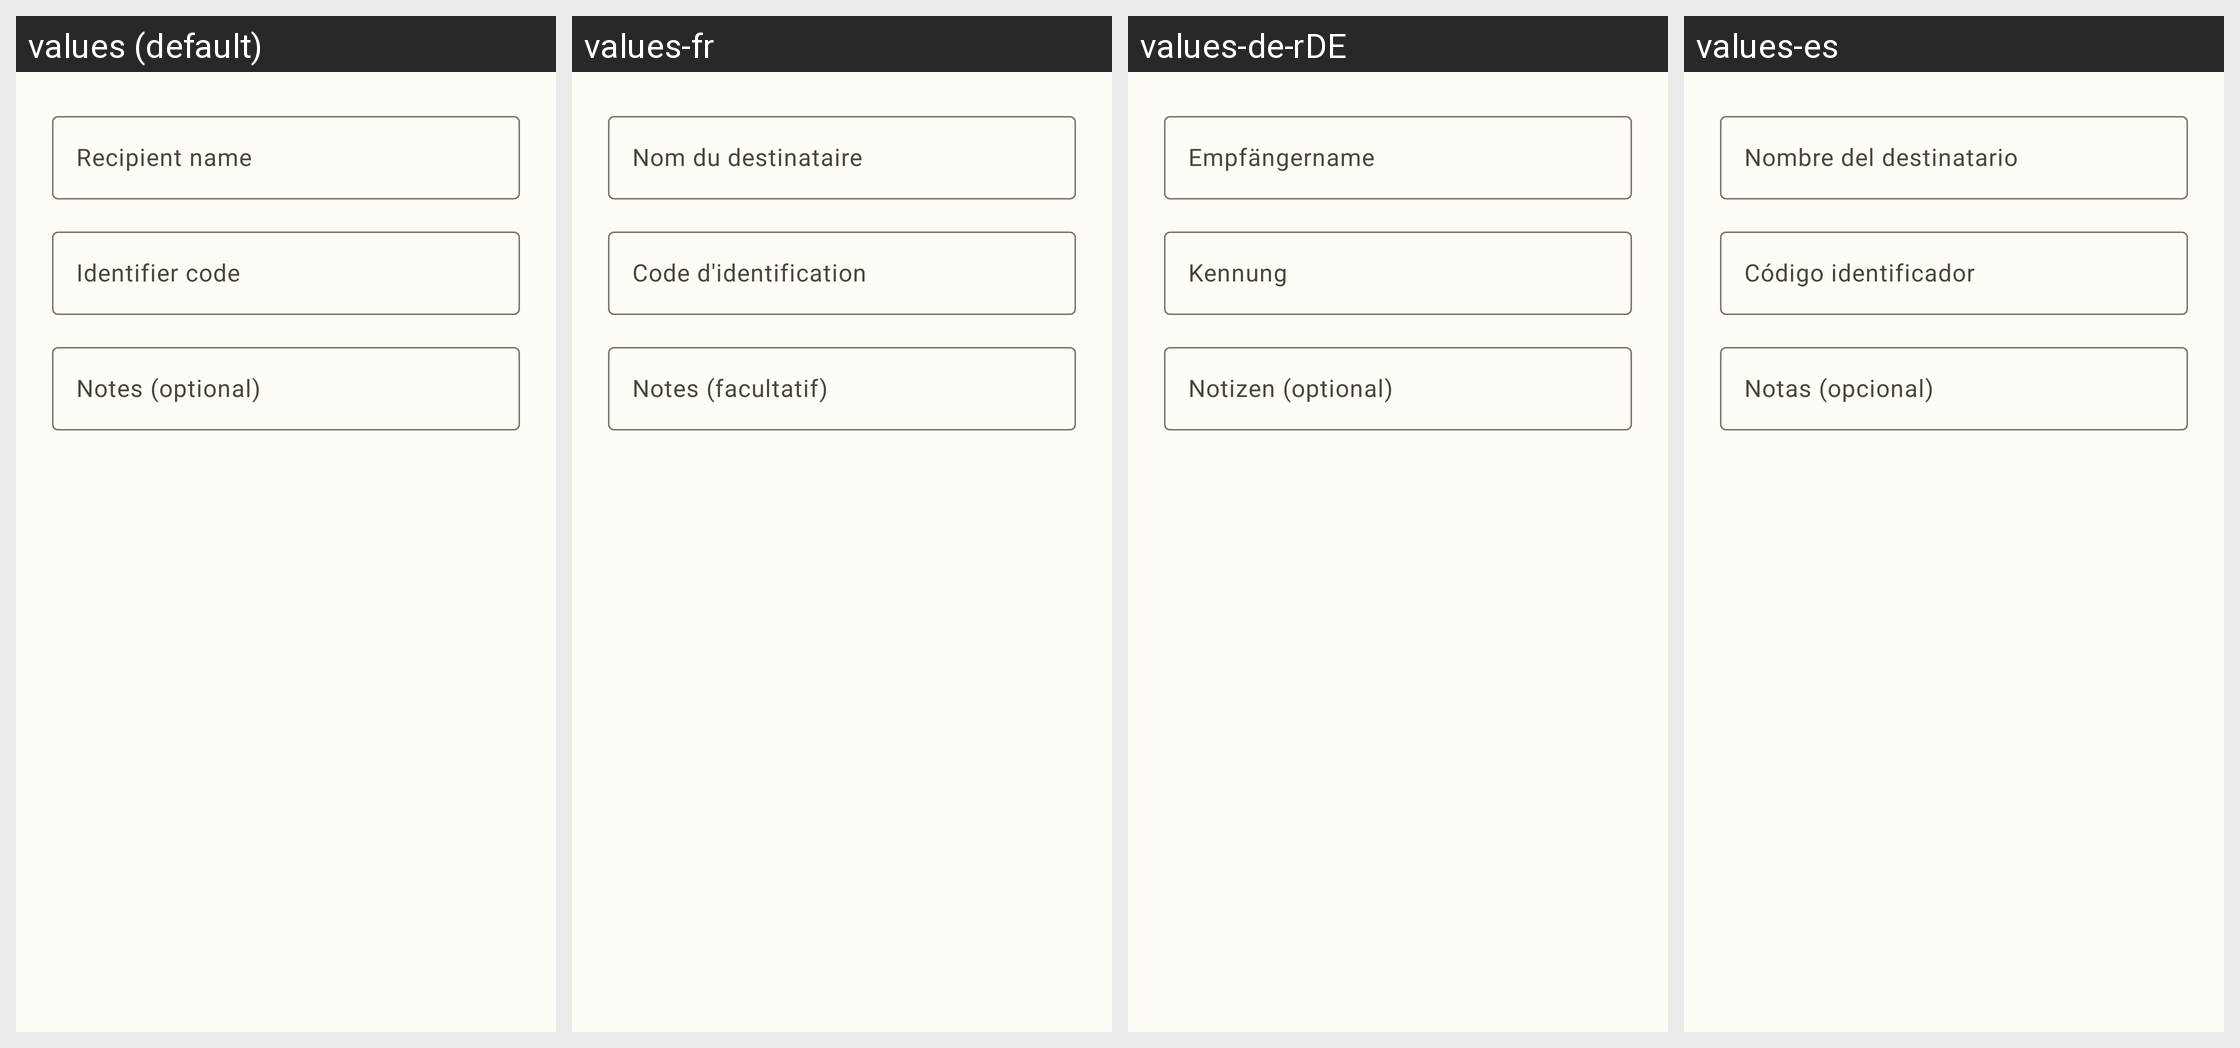

Locale-by-locale string values for the Android screen shown in this grid:
Android screen res/layout/dlg_edit_recipient.xml rendered under 4 locales, left to right: values (default), values-fr, values-de-rDE, values-es. Device: Nexus 5 (rendered at 1080×1920; each locale shown at half size, 540×960, under a caption strip naming it); theme Theme.MyApp.
Other locales in the repository, not shown: values-it, values-ja, values-nb-rNO, values-nn, values-pt, values-pt-rBR, values-ru, values-vi, values-zh-rCN, values-zh-rTW.
Strings drawn on this screen, with the default value and each locale's value (text and hints the layout hard-codes, and strings that could not be matched under every locale, appear in the picture but are not listed):

recipient_name
  values: Recipient name
  values-fr: Nom du destinataire
  values-de-rDE: Empfängername
  values-es: Nombre del destinatario

recipient_code
  values: Identifier code
  values-fr: Code d'identification
  values-de-rDE: Kennung
  values-es: Código identificador

recipient_notes
  values: Notes (optional)
  values-fr: Notes (facultatif)
  values-de-rDE: Notizen (optional)
  values-es: Notas (opcional)
